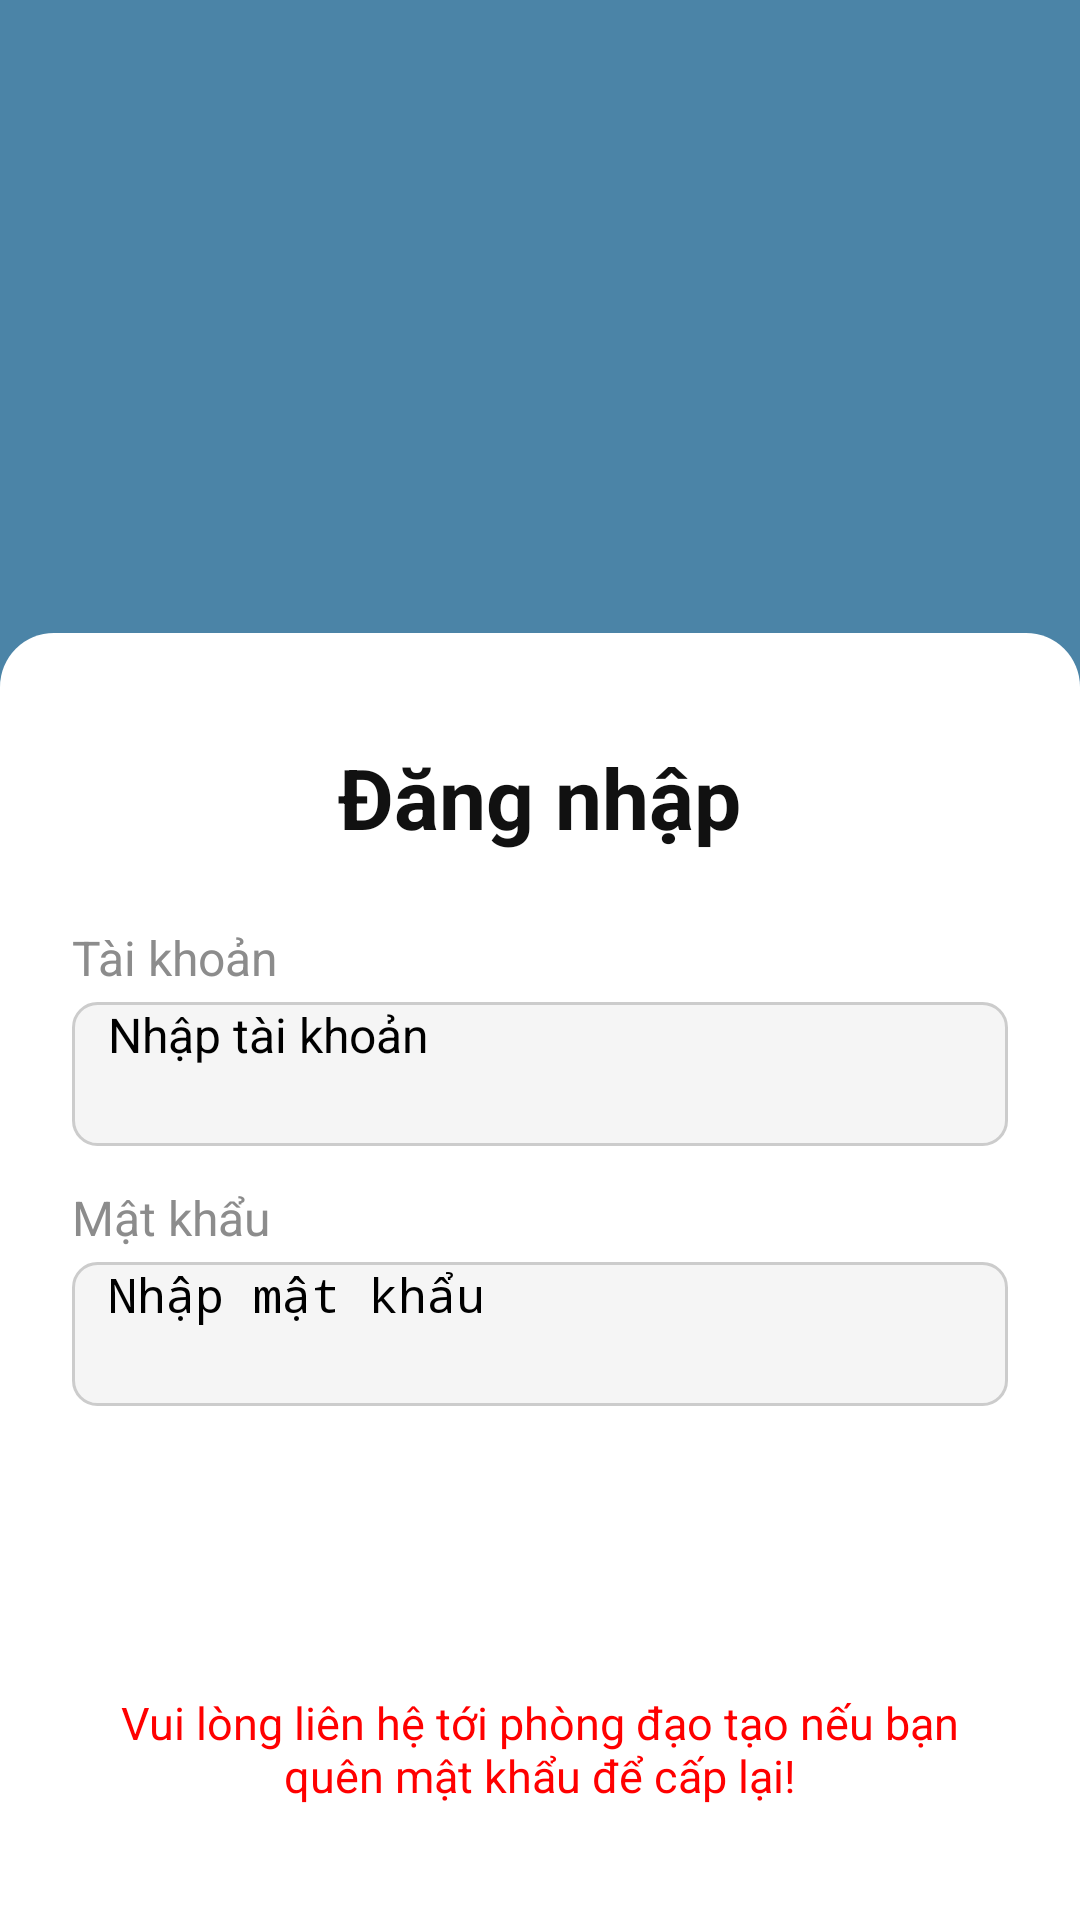

Here is an Android app screen rendered from its layout file. Give the layout XML and the strings, colors and styles it references.
<!-- AndroidManifest.xml: application theme Theme.Android -->
<!-- res/layout/fragment_dang_nhap.xml -->
<?xml version="1.0" encoding="utf-8"?>
<androidx.constraintlayout.widget.ConstraintLayout xmlns:android="http://schemas.android.com/apk/res/android"
    xmlns:app="http://schemas.android.com/apk/res-auto"
    xmlns:tools="http://schemas.android.com/tools"
    android:id="@+id/dang_nhap_layout"
    android:layout_width="match_parent"
    android:layout_height="match_parent"
    android:background="#4B84A7">

    <ImageView
        android:id="@+id/img_logo"
        android:layout_width="161dp"
        android:layout_height="179dp"
        android:layout_marginTop="32dp"
        android:contentDescription="Logo ĐHTL"
        android:src="@mipmap/ic_logo_dhtl"
        app:layout_constraintEnd_toEndOf="parent"
        app:layout_constraintStart_toStartOf="parent"
        app:layout_constraintTop_toTopOf="parent" />

    <androidx.cardview.widget.CardView
        android:id="@+id/cardLogin"
        android:layout_width="0dp"
        android:layout_height="0dp"
        app:cardBackgroundColor="@android:color/transparent"
        app:cardCornerRadius="0dp"
        app:cardElevation="0dp"
        app:cardPreventCornerOverlap="false"
        app:cardUseCompatPadding="false"
        app:layout_constraintTop_toBottomOf="@id/img_logo"
        app:layout_constraintBottom_toBottomOf="parent"
        app:layout_constraintStart_toStartOf="parent"
        app:layout_constraintEnd_toEndOf="parent">

        <LinearLayout
            android:layout_width="match_parent"
            android:layout_height="match_parent"
            android:orientation="vertical"
            android:paddingStart="24dp"
            android:paddingTop="36dp"
            android:paddingEnd="24dp"
            android:paddingBottom="28dp"
            android:background="@drawable/bg_form_top_round">

            <TextView
                android:id="@+id/tv_title"
                android:layout_width="wrap_content"
                android:layout_height="wrap_content"
                android:layout_gravity="center_horizontal"
                android:layout_marginBottom="18dp"
                android:text="Đăng nhập"
                android:textColor="#111111"
                android:textSize="28sp"
                android:textStyle="bold" />

            <TextView
                android:id="@+id/tv_tai_khoan"
                android:layout_width="wrap_content"
                android:layout_height="wrap_content"
                android:layout_marginTop="6dp"
                android:gravity="start"
                android:text="Tài khoản"
                android:textColor="#8C8C8C"
                android:textSize="16sp" />

            <EditText
                android:id="@+id/edt_tai_khoan"
                android:layout_width="match_parent"
                android:layout_height="48dp"
                android:layout_marginTop="4dp"
                android:background="@drawable/bg_edittext"
                android:hint="Nhập tài khoản"
                android:paddingStart="12dp"
                android:paddingEnd="12dp"
                android:textSize="16sp" />

            <TextView
                android:id="@+id/tv_mat_khau"
                android:layout_width="wrap_content"
                android:layout_height="wrap_content"
                android:layout_marginTop="13dp"
                android:gravity="start"
                android:text="Mật khẩu"
                android:textColor="#8C8C8C"
                android:textSize="16sp" />

            <EditText
                android:id="@+id/edt_mat_khau"
                android:layout_width="match_parent"
                android:layout_height="48dp"
                android:layout_marginTop="4dp"
                android:background="@drawable/bg_edittext"
                android:hint="Nhập mật khẩu"
                android:inputType="textPassword"
                android:paddingStart="12dp"
                android:paddingEnd="12dp"
                android:textSize="16sp" />

            <Button
                android:id="@+id/btn_dang_nhap"
                android:layout_width="match_parent"
                android:layout_height="48dp"
                android:layout_marginTop="22dp"
                android:backgroundTint="#4B84A7"
                android:fontFamily="sans-serif-medium"
                android:text="Đăng nhập"
                android:textColor="@android:color/white"
                android:textSize="16sp" />

            <TextView
                android:id="@+id/tv_forgot_password"
                android:layout_width="288dp"
                android:layout_height="61dp"
                android:layout_gravity="center_horizontal"
                android:layout_marginTop="14dp"
                android:fontFamily="sans-serif"
                android:gravity="center"
                android:text="@string/forgot_password_underline"
                android:textColor="#FF0000"
                android:textSize="15sp"
                android:textStyle="normal" />
        </LinearLayout>
    </androidx.cardview.widget.CardView>

</androidx.constraintlayout.widget.ConstraintLayout>
<!-- resources referenced by this layout -->
<resources>
  <!-- drawable bg_edittext (drawable) -->
  <?xml version="1.0" encoding="utf-8"?>
  <selector xmlns:android="http://schemas.android.com/apk/res/android">
      <item>
          <shape android:shape="rectangle">
              <solid android:color="#F5F5F5" />
              <stroke android:width="1dp" android:color="#CCCCCC" />
              <corners android:radius="8dp" />
          </shape>
      </item>
  </selector>
  <!-- drawable bg_form_top_round (drawable) -->
  <?xml version="1.0" encoding="utf-8"?>
  <shape xmlns:android="http://schemas.android.com/apk/res/android" android:shape="rectangle">
      <solid android:color="@android:color/white" />
      <corners android:topLeftRadius="18dp" android:topRightRadius="18dp" android:bottomLeftRadius="0dp" android:bottomRightRadius="0dp" />
  </shape>
  <!-- mipmap ic_logo_dhtl (mipmap-anydpi-v26) -->
  <?xml version="1.0" encoding="utf-8"?>
  <adaptive-icon xmlns:android="http://schemas.android.com/apk/res/android">
      <background android:drawable="@color/ic_logo_dhtl_background"/>
      <foreground android:drawable="@mipmap/ic_logo_dhtl_foreground"/>
  </adaptive-icon>
  <string name="forgot_password_underline">Vui lòng liên hệ tới phòng đạo tạo nếu bạn quên mật khẩu để cấp lại!</string>
  <color name="ic_logo_dhtl_background">#4B84A7</color>
</resources>
